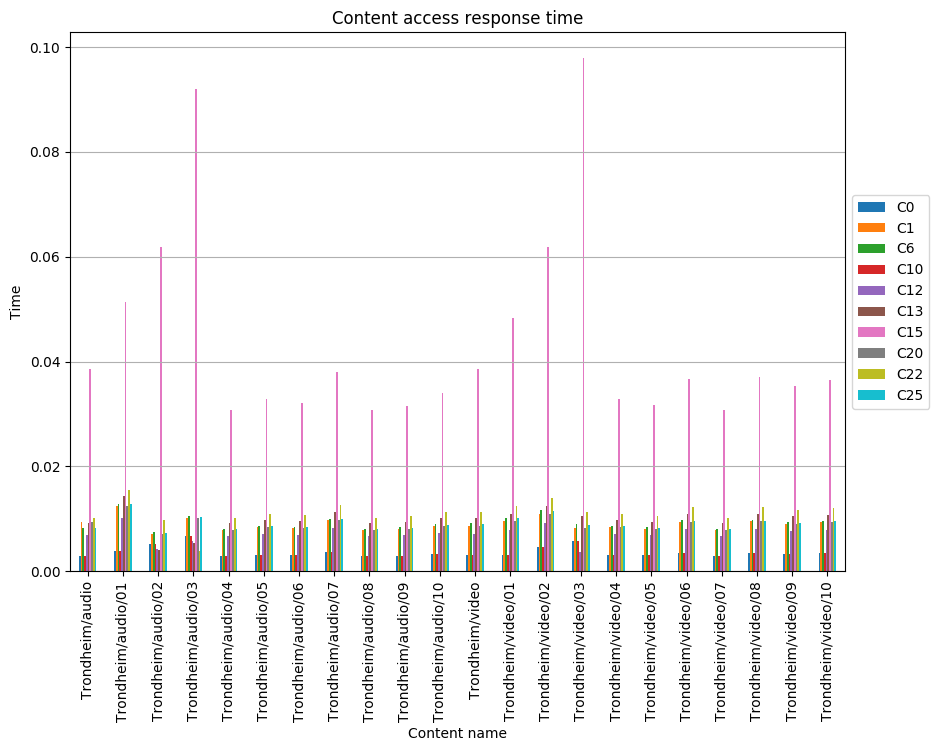

The table this chart was drawn from, first rows:
, C0, C1, C6, C10, C12, C13, C15, C20, C22, C25
Trondheim/audio, 0.002928, 0.009455, 0.008174, 0.002928, 0.006821, 0.00915, 0.03862, 0.009455, 0.01025, 0.008188
Trondheim/audio/01, 0.003771, 0.01252, 0.01291, 0.003771, 0.01007, 0.0143, 0.05144, 0.01252, 0.01558, 0.01276
Trondheim/audio/02, 0.005151, 0.00704, 0.007394, 0.005151, 0.004166, 0.003971, 0.06186, 0.00704, 0.00983, 0.007251
Trondheim/audio/03, 0.00666, 0.01014, 0.01052, 0.00666, 0.005711, 0.005335, 0.09205, 0.01014, 0.003878, 0.01037
Trondheim/audio/04, 0.002916, 0.007899, 0.008142, 0.002916, 0.006684, 0.009114, 0.03074, 0.007899, 0.01021, 0.00802
Trondheim/audio/05, 0.00311, 0.008424, 0.008683, 0.00311, 0.007128, 0.00972, 0.03279, 0.008424, 0.01089, 0.008554
Trondheim/audio/06, 0.003051, 0.008263, 0.008517, 0.003051, 0.006992, 0.009534, 0.03216, 0.008263, 0.01068, 0.00839
Trondheim/audio/07, 0.003602, 0.009755, 0.01006, 0.003602, 0.008254, 0.01126, 0.03797, 0.009755, 0.01261, 0.009905
Trondheim/audio/08, 0.002918, 0.007904, 0.008147, 0.002918, 0.006688, 0.00912, 0.03076, 0.007904, 0.01021, 0.008026
Trondheim/audio/09, 0.002997, 0.008117, 0.008367, 0.002997, 0.006868, 0.009366, 0.03159, 0.008117, 0.01049, 0.008242
Trondheim/audio/10, 0.003222, 0.008726, 0.008994, 0.003222, 0.007383, 0.01007, 0.03396, 0.008726, 0.01128, 0.00886
Trondheim/video, 0.003085, 0.008679, 0.009191, 0.003085, 0.007071, 0.01009, 0.03863, 0.008679, 0.01138, 0.009062
Trondheim/video/01, 0.003039, 0.009548, 0.01024, 0.003039, 0.007886, 0.01096, 0.04821, 0.009548, 0.01241, 0.01011
Trondheim/video/02, 0.004547, 0.01093, 0.01165, 0.004547, 0.009278, 0.01243, 0.06193, 0.01093, 0.01398, 0.01151
Trondheim/video/03, 0.005847, 0.008258, 0.008962, 0.005847, 0.003744, 0.01056, 0.09791, 0.008258, 0.01131, 0.00883
Trondheim/video/04, 0.003122, 0.008455, 0.008715, 0.003122, 0.007154, 0.009756, 0.03291, 0.008455, 0.01093, 0.008585
Trondheim/video/05, 0.003011, 0.008154, 0.008404, 0.003011, 0.006899, 0.009408, 0.03174, 0.008154, 0.01054, 0.008279
Trondheim/video/06, 0.003479, 0.009422, 0.009712, 0.003479, 0.007973, 0.01087, 0.03667, 0.009422, 0.01218, 0.009567
Trondheim/video/07, 0.002918, 0.007904, 0.008147, 0.002918, 0.006688, 0.00912, 0.03076, 0.007904, 0.01021, 0.008026
Trondheim/video/08, 0.003512, 0.009511, 0.009803, 0.003512, 0.008048, 0.01097, 0.03702, 0.009511, 0.01229, 0.009657
Trondheim/video/09, 0.003354, 0.009084, 0.009364, 0.003354, 0.007687, 0.01048, 0.03536, 0.009084, 0.01174, 0.009224
Trondheim/video/10, 0.003464, 0.009381, 0.009669, 0.003464, 0.007938, 0.01082, 0.03651, 0.009381, 0.01212, 0.009525
